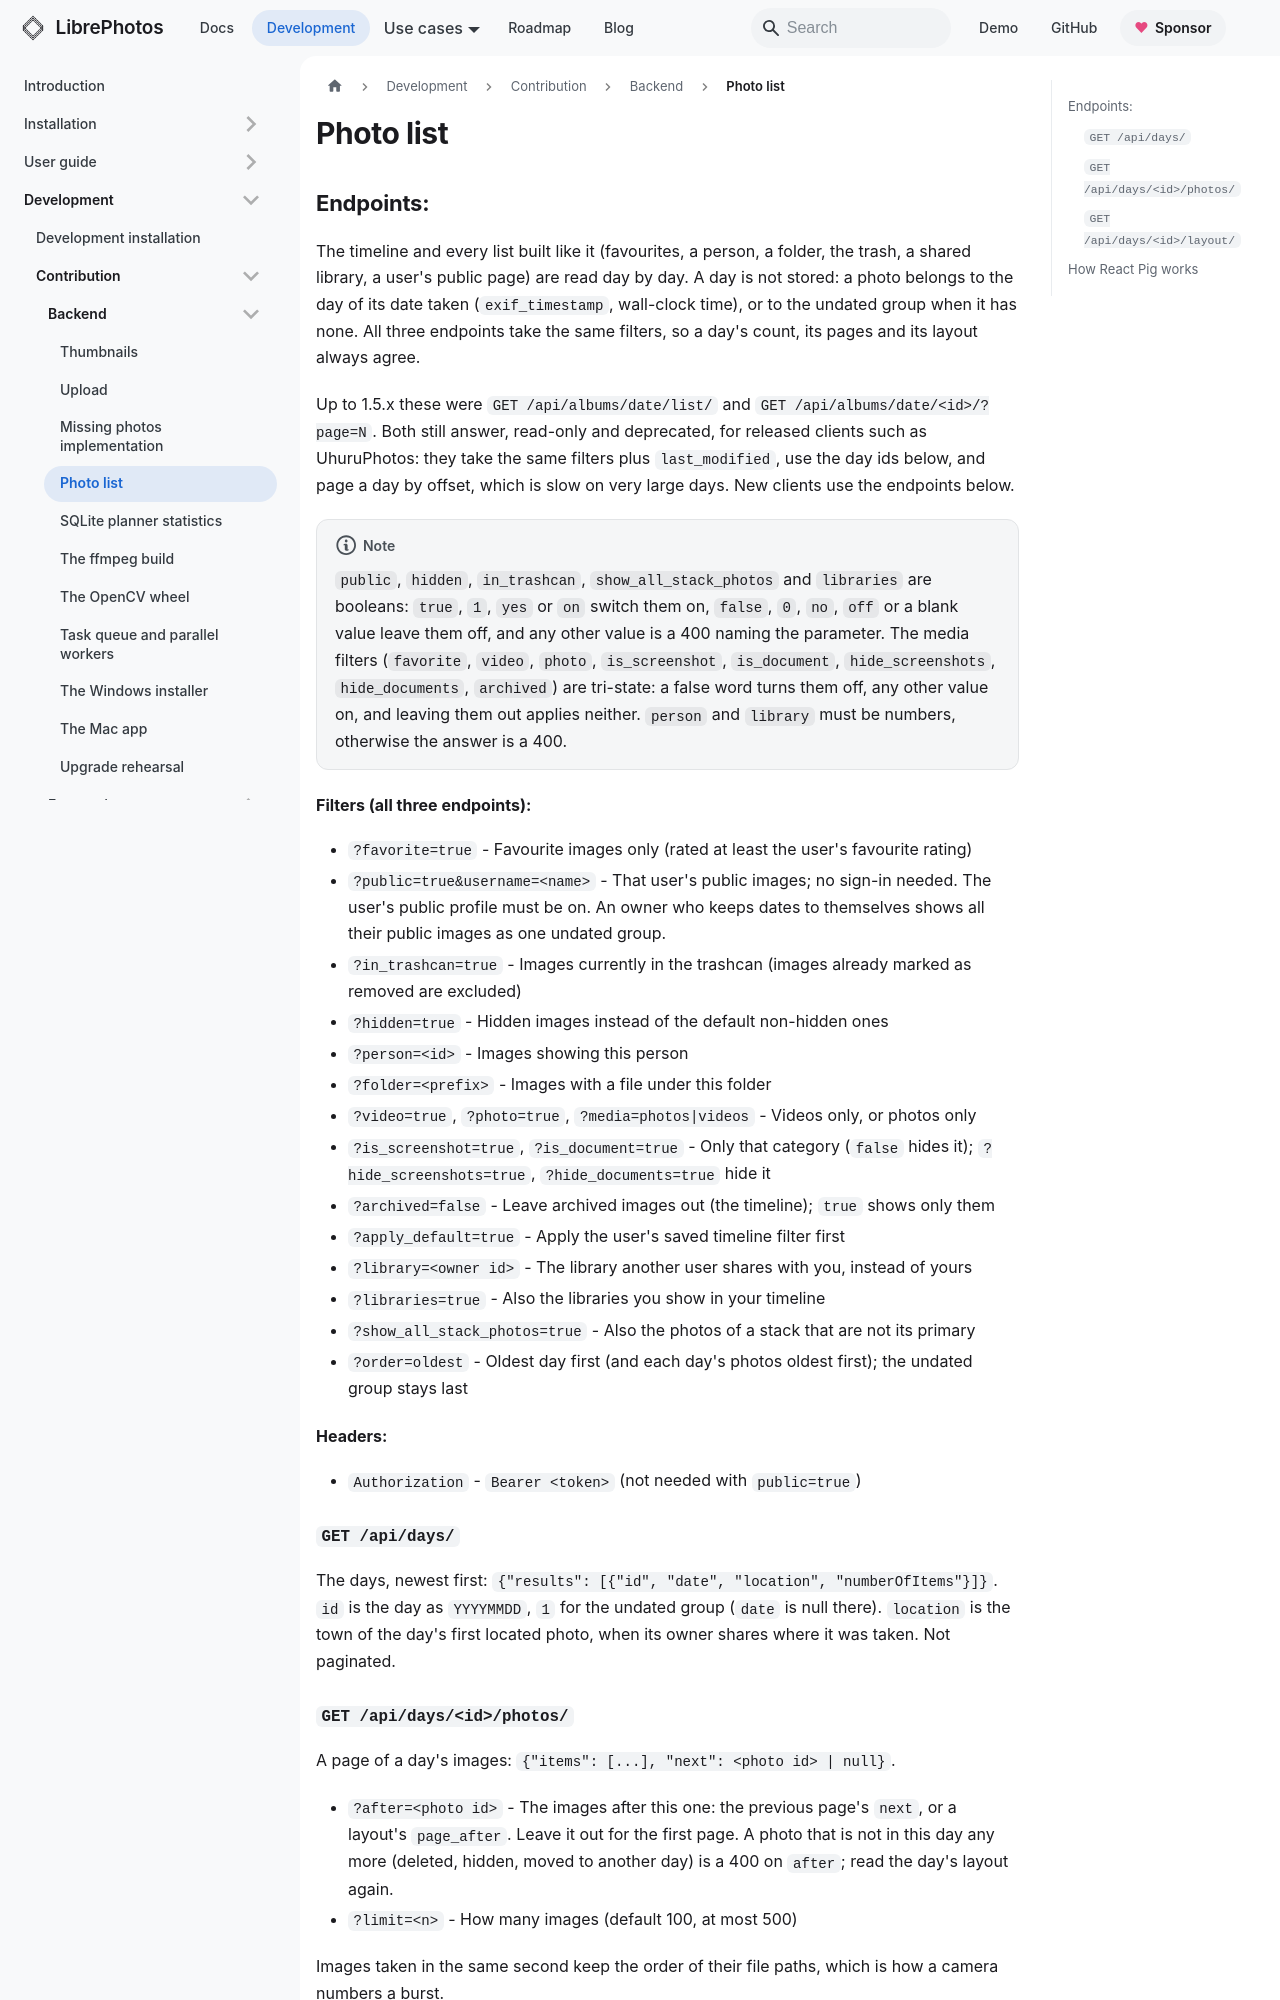

repository: LibrePhotos/librephotos · page: docs/development/contribution/backend/photo-list/index.html · generator: docusaurus

---
title: "Photo list"
description: "How to fetch alot of images as a developer"
sidebar_position: 5
---

## Endpoints:

The timeline and every list built like it (favourites, a person, a folder, the trash, a shared library, a user's public page) are read day by day. A day is not stored: a photo belongs to the day of its date taken (`exif_timestamp`, wall-clock time), or to the undated group when it has none. All three endpoints take the same filters, so a day's count, its pages and its layout always agree.

Up to 1.5.x these were `GET /api/albums/date/list/` and `GET /api/albums/date/<id>/?page=N`. Both still answer, read-only and deprecated, for released clients such as UhuruPhotos: they take the same filters plus `last_modified`, use the day ids below, and page a day by offset, which is slow on very large days. New clients use the endpoints below.

:::note
`public`, `hidden`, `in_trashcan`, `show_all_stack_photos` and `libraries` are booleans: `true`, `1`, `yes` or `on` switch them on, `false`, `0`, `no`, `off` or a blank value leave them off, and any other value is a 400 naming the parameter. The media filters (`favorite`, `video`, `photo`, `is_screenshot`, `is_document`, `hide_screenshots`, `hide_documents`, `archived`) are tri-state: a false word turns them off, any other value on, and leaving them out applies neither. `person` and `library` must be numbers, otherwise the answer is a 400.
:::

#### Filters (all three endpoints):

- `?favorite=true` - Favourite images only (rated at least the user's favourite rating)
- `?public=true&username=<name>` - That user's public images; no sign-in needed. The user's public profile must be on. An owner who keeps dates to themselves shows all their public images as one undated group.
- `?in_trashcan=true` - Images currently in the trashcan (images already marked as removed are excluded)
- `?hidden=true` - Hidden images instead of the default non-hidden ones
- `?person=<id>` - Images showing this person
- `?folder=<prefix>` - Images with a file under this folder
- `?video=true`, `?photo=true`, `?media=photos|videos` - Videos only, or photos only
- `?is_screenshot=true`, `?is_document=true` - Only that category (`false` hides it); `?hide_screenshots=true`, `?hide_documents=true` hide it
- `?archived=false` - Leave archived images out (the timeline); `true` shows only them
- `?apply_default=true` - Apply the user's saved timeline filter first
- `?library=<owner id>` - The library another user shares with you, instead of yours
- `?libraries=true` - Also the libraries you show in your timeline
- `?show_all_stack_photos=true` - Also the photos of a stack that are not its primary
- `?order=oldest` - Oldest day first (and each day's photos oldest first); the undated group stays last

#### Headers:

- `Authorization` - `Bearer <token>` (not needed with `public=true`)
